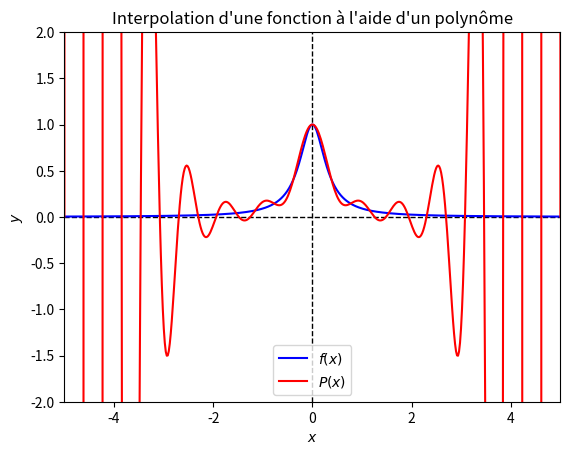

This figure's Python source:
import numpy as np
import matplotlib.pyplot as plt

# Entrées
# a = 0  # Borne inférieure
# b = 2 * np.pi  # Borne supérieure
# n = 10  # Nombre de points
# f = np.sin  # Fonction
a = -5  # Borne inférieure
b = 5  # Borne supérieure
n = 27  # Nombre de points
f = np.vectorize(lambda x: 1 / (1 + 10 * (x ** 2)))  # Fonction
aff = 500  # Nombre de points à l'affichage

# Points (X, Y) de la fonction
X = np.linspace(a, b, n)
Y = f(X)


# Base de Lagrange
def Lk(k, x):
	p = 1
	for i in range(0, n):
		if i != k:
			p *= (x - X[i]) / (X[k] - X[i])
	return p


# Polynôme
def Lagrange(x):
	s = 0
	for k in range(0, n):
		s += Y[k] * Lk(k, x)
	return s


# Points du polynôme
P = [Lagrange(x) for x in X]

# Valeurs pour l'affichage
Xaff = np.linspace(a, b, aff)
Yaff = f(Xaff)
Paff = [Lagrange(xaff) for xaff in Xaff]

# Affichage
plt.xlim(a, b)
# plt.ylim(-1, 1)
plt.ylim(-2, 2)
plt.axvline(0, color="k", linestyle="--", linewidth=1)
plt.axhline(0, color="k", linestyle="--", linewidth=1)
plt.plot(Xaff, Yaff, "b-", label="$f(x)$")
plt.plot(Xaff, Paff, "r-", label=f"$P(x)$")
# plt.legend()
plt.legend(loc="lower center")
plt.title("Interpolation d'une fonction à l'aide d'un polynôme")
plt.xlabel("$x$")
plt.ylabel("$y$")
plt.show()
